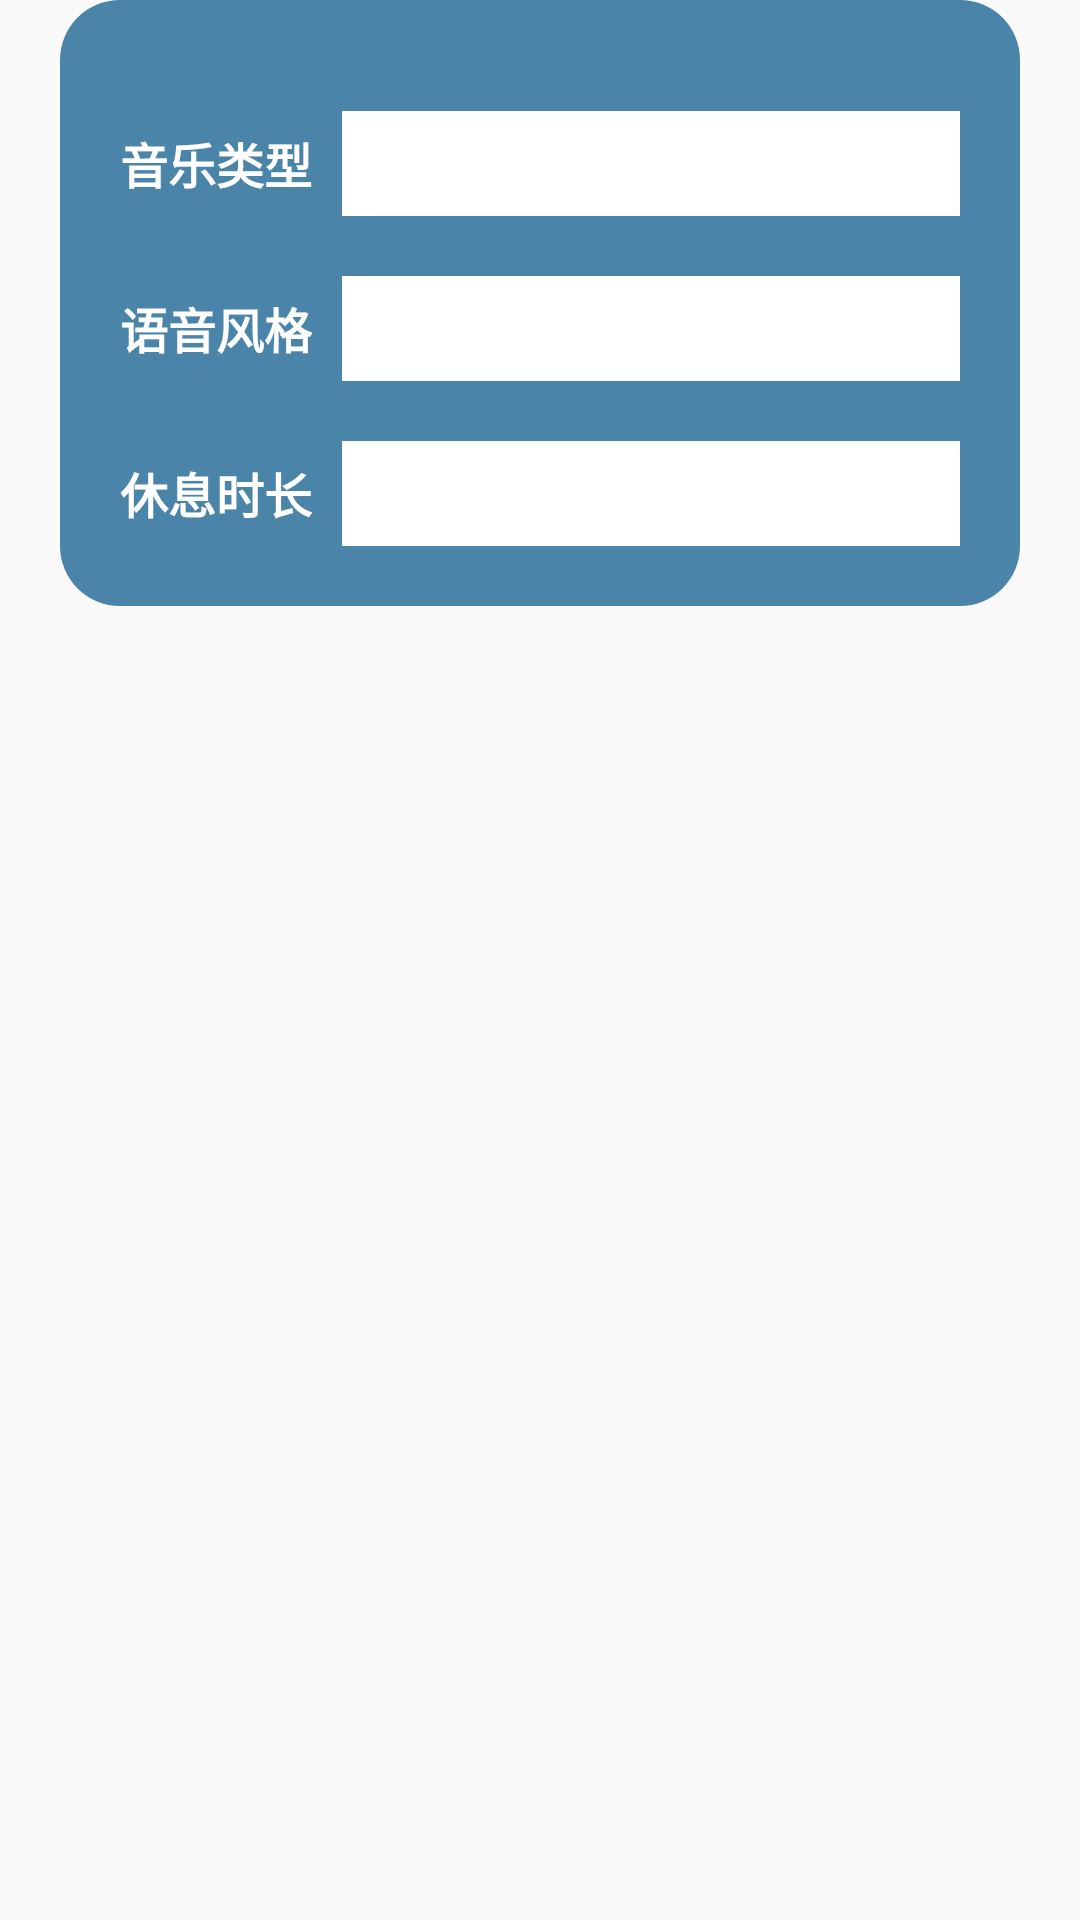

Produce the Android XML layout that renders to this screen, including the resource entries it uses.
<!-- AndroidManifest.xml: application theme AppTheme -->
<!-- res/layout/dialog_select_music.xml -->
<?xml version="1.0" encoding="utf-8"?>
<LinearLayout xmlns:android="http://schemas.android.com/apk/res/android"
    android:orientation="vertical"
    android:layout_width="match_parent"
    android:layout_height="wrap_content">

    <LinearLayout
        android:layout_width="match_parent"
        android:layout_height="wrap_content"
        android:orientation="vertical"
        android:layout_marginStart="20dp"
        android:layout_marginEnd="20dp"
        android:layout_marginBottom="130dp"
        android:background="@drawable/shape_dialog">

        <LinearLayout
            android:id="@+id/layout_title"
            android:layout_width="match_parent"
            android:layout_height="wrap_content"
            android:layout_marginTop="5dp"
            android:orientation="vertical">

            <ImageView
                android:layout_width="32dp"
                android:layout_height="32dp"
                android:layout_gravity="end"
                android:layout_marginEnd="15dp"
                android:src="@drawable/ic_expand_more_black_24dp"/>


        </LinearLayout>

        <LinearLayout
            android:layout_width="match_parent"
            android:layout_height="wrap_content"
            android:orientation="horizontal"
            android:layout_marginStart="20dp"
            android:layout_marginEnd="20dp"
            android:layout_marginBottom="20dp">

            <TextView
                android:layout_width="wrap_content"
                android:layout_height="wrap_content"
                android:layout_marginEnd="10dp"
                android:layout_gravity="center"
                android:textSize="16sp"
                android:textColor="@color/white"
                android:textStyle="bold"
                android:text="音乐类型"/>



            <Spinner
                android:id="@+id/spinnerMusic"
                android:layout_width="match_parent"
                android:layout_height="35dp"
                android:paddingStart="15dp"
                android:paddingEnd="15dp"
                android:spinnerMode="dropdown"
                android:dropDownWidth="180dp"
                android:popupBackground="@color/white"
                android:background="@color/white"
                android:theme="@style/Theme.AppCompat"
                />


        </LinearLayout>

        <LinearLayout
            android:layout_width="match_parent"
            android:layout_height="wrap_content"
            android:orientation="horizontal"
            android:layout_marginStart="20dp"
            android:layout_marginEnd="20dp"
            android:layout_marginBottom="20dp">

            <TextView
                android:layout_width="wrap_content"
                android:layout_height="wrap_content"
                android:layout_marginEnd="10dp"
                android:layout_gravity="center"
                android:textSize="16sp"
                android:textColor="@color/white"
                android:textStyle="bold"
                android:text="语音风格"/>



            <Spinner
                android:id="@+id/spinnerStyle"
                android:layout_width="match_parent"
                android:layout_height="35dp"
                android:paddingStart="15dp"
                android:paddingEnd="15dp"
                android:spinnerMode="dropdown"
                android:dropDownWidth="180dp"
                android:popupBackground="@color/white"
                android:background="@color/white"
                android:theme="@style/Theme.AppCompat"
                />


        </LinearLayout>

        <LinearLayout
            android:layout_width="match_parent"
            android:layout_height="wrap_content"
            android:orientation="horizontal"
            android:layout_marginStart="20dp"
            android:layout_marginEnd="20dp"
            android:layout_marginBottom="20dp">

            <TextView
                android:layout_width="wrap_content"
                android:layout_height="wrap_content"
                android:layout_marginEnd="10dp"
                android:layout_gravity="center"
                android:textSize="16sp"
                android:textColor="@color/white"
                android:textStyle="bold"
                android:text="休息时长"/>



            <Spinner
                android:id="@+id/spinnerSpan"
                android:layout_width="match_parent"
                android:layout_height="35dp"
                android:paddingStart="15dp"
                android:paddingEnd="15dp"
                android:spinnerMode="dropdown"
                android:dropDownWidth="180dp"
                android:popupBackground="@color/white"
                android:background="@color/white"
                android:theme="@style/Theme.AppCompat"
                />


        </LinearLayout>

    </LinearLayout>

</LinearLayout>
<!-- resources referenced by this layout -->
<resources>
  <color name="white">#FFFFFF</color>
  <!-- drawable shape_dialog (drawable) -->
  <?xml version="1.0" encoding="utf-8"?>
  <shape xmlns:android="http://schemas.android.com/apk/res/android">
      <corners android:radius="20dp"/>
      <solid android:color="@color/dialog_bg" />
  </shape>
  <style name="AppTheme" parent="Theme.AppCompat.Light.DarkActionBar">
          
          <item name="colorPrimary">@color/colorPrimary</item>
          <item name="colorPrimaryDark">@color/black</item>
          <item name="colorAccent">@color/colorAccent</item>
      </style>
  <color name="dialog_bg">#E63878A1</color>
  <color name="colorPrimary">#008577</color>
  <color name="black">#000000</color>
  <color name="colorAccent">#87b8cc</color>
</resources>
